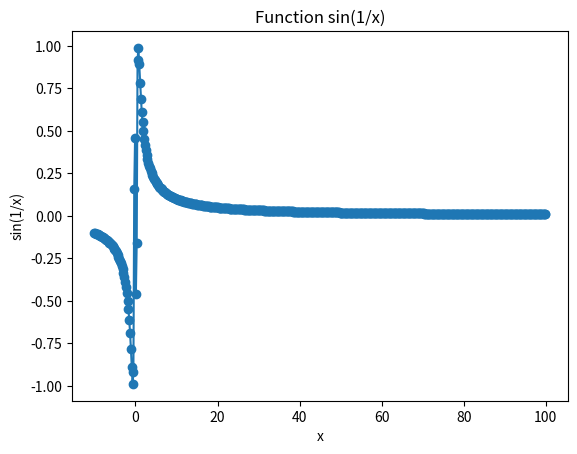

Here is the Python script that generated this plot:
from math import sin
import matplotlib.pyplot as plt

def function(x):
    value = sin(1/x)
    return value

num_pontos = 100
eixo_x = []
x_i = -10.0
x_f = 10.0
dx = (x_f - x_i) / (num_pontos - 1.0)
i = -10.0

while(i < num_pontos):
    eixo_x.append(i)
    i += dx

eixo_y = [function(x) for x in eixo_x]

plt.plot(eixo_x, eixo_y, marker='o')
plt.title('Function sin(1/x)')
plt.xlabel('x')
plt.ylabel('sin(1/x)')
plt.show()
